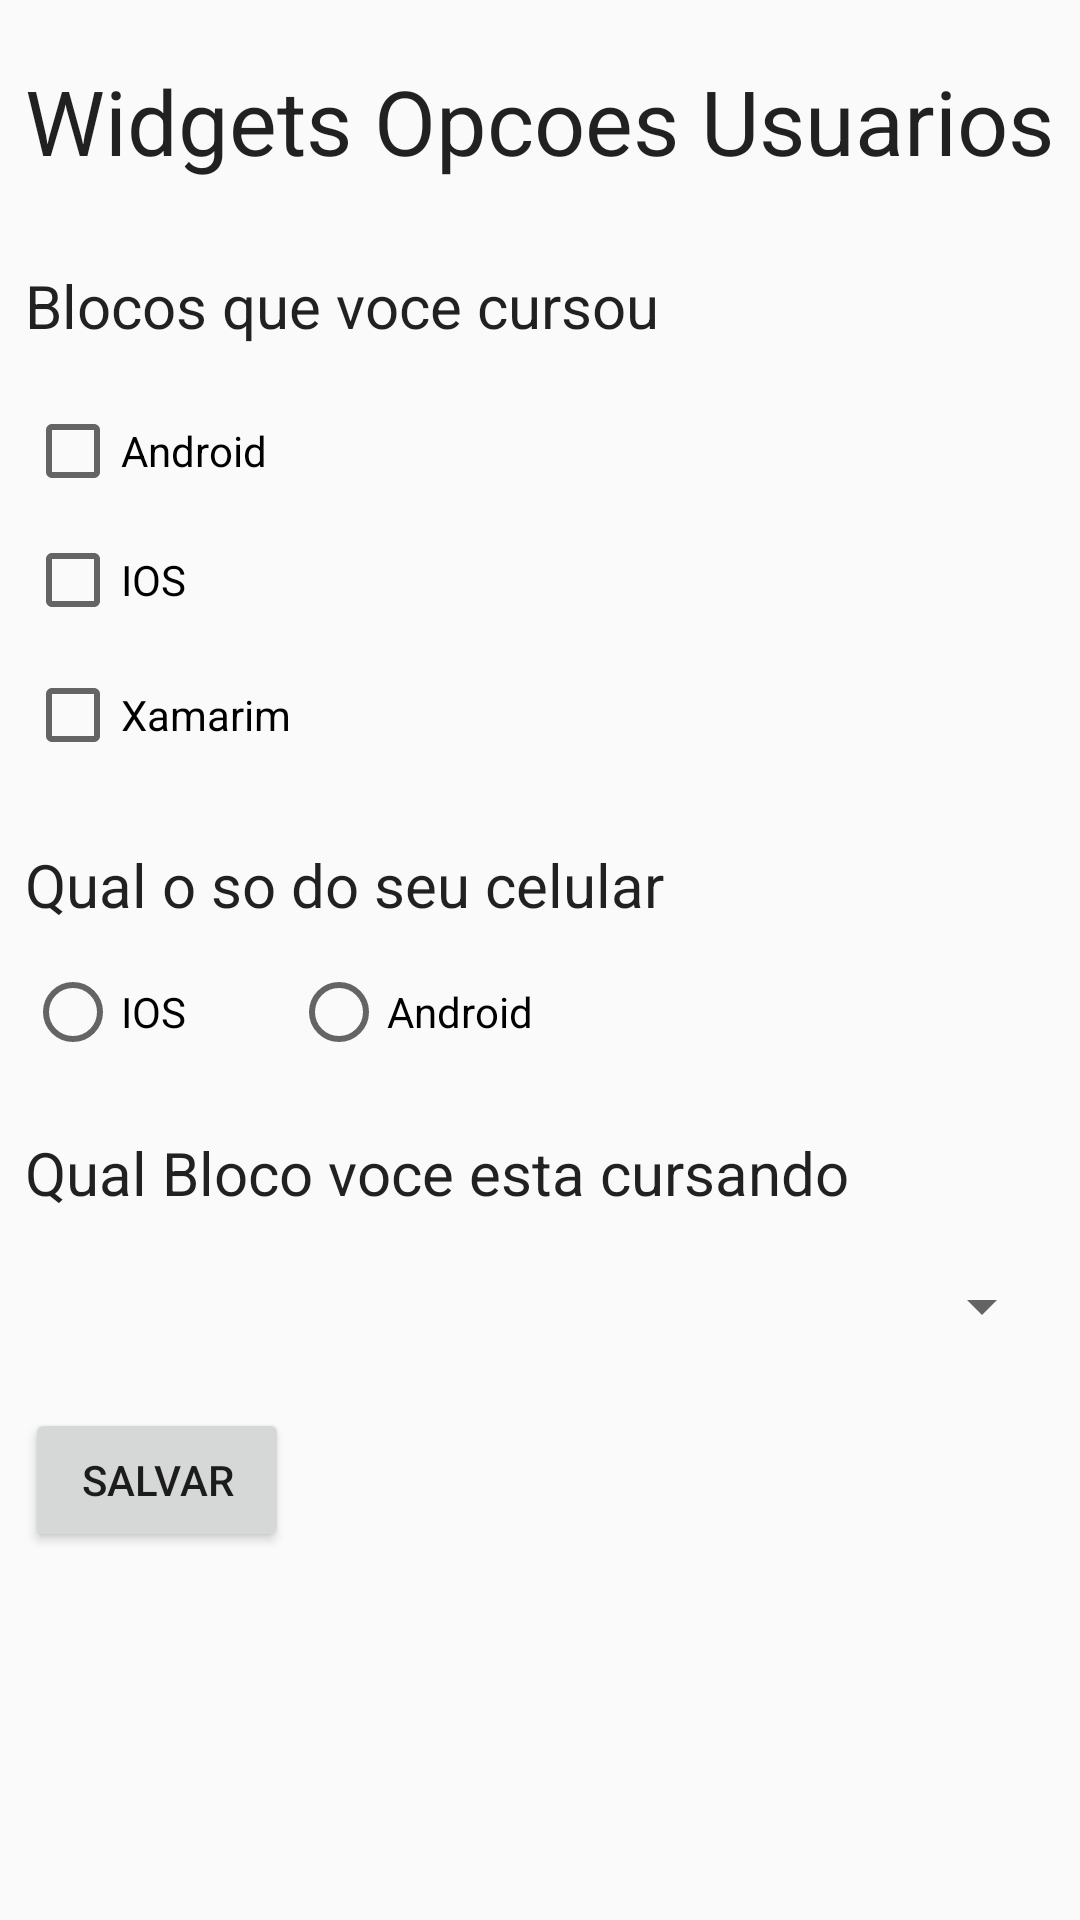

Produce the Android XML layout that renders to this screen, including the resource entries it uses.
<!-- AndroidManifest.xml: application theme AppTheme -->
<!-- res/layout/activity_options_form.xml -->
<?xml version="1.0" encoding="utf-8"?>
<RelativeLayout xmlns:android="http://schemas.android.com/apk/res/android"
    xmlns:app="http://schemas.android.com/apk/res-auto"
    xmlns:tools="http://schemas.android.com/tools"
    android:layout_width="match_parent"
    android:layout_height="match_parent"
    tools:context="com.example.eafdecision11.exercicio2.OptionsFormActivity">

    <TextView
        android:id="@+id/textView"
        android:layout_width="wrap_content"
        android:layout_height="wrap_content"
        android:layout_marginTop="20dp"
        android:text="@string/titulo2"
        android:textAppearance="@style/TextAppearance.AppCompat.Large"
        android:layout_alignParentTop="true"
        android:layout_centerHorizontal="true" />

    <TextView
        android:id="@+id/textView5"
        android:layout_width="wrap_content"
        android:layout_height="wrap_content"
        android:layout_marginTop="28dp"
        android:text="@string/pergunta1"
        android:textAppearance="@style/TextAppearance.AppCompat.Medium"
        android:layout_below="@+id/textView"
        android:layout_alignLeft="@+id/textView"
        android:layout_alignStart="@+id/textView" />

    <CheckBox
        android:id="@+id/checkBox"
        android:layout_width="wrap_content"
        android:layout_height="wrap_content"
        android:layout_marginTop="19dp"
        android:text="Android"
        android:layout_below="@+id/textView5"
        android:layout_alignLeft="@+id/textView5"
        android:layout_alignStart="@+id/textView5" />

    <CheckBox
        android:id="@+id/checkBox2"
        android:layout_width="wrap_content"
        android:layout_height="wrap_content"
        android:layout_marginTop="11dp"
        android:text="IOS"
        android:layout_below="@+id/checkBox"
        android:layout_alignLeft="@+id/checkBox"
        android:layout_alignStart="@+id/checkBox" />

    <CheckBox
        android:id="@+id/checkBox3"
        android:layout_width="wrap_content"
        android:layout_height="wrap_content"
        android:layout_alignLeft="@+id/checkBox2"
        android:layout_alignStart="@+id/checkBox2"
        android:layout_below="@+id/checkBox2"
        android:layout_marginTop="13dp"
        android:text="Xamarim" />

    <TextView
        android:id="@+id/textView8"
        android:layout_width="wrap_content"
        android:layout_height="wrap_content"
        android:layout_alignLeft="@+id/checkBox3"
        android:layout_alignStart="@+id/checkBox3"
        android:layout_below="@+id/checkBox3"
        android:layout_marginTop="27dp"
        android:text="@string/pergunta2"
        android:textAppearance="@style/TextAppearance.AppCompat.Medium" />

    <RadioGroup
        android:layout_width="wrap_content"
        android:layout_height="wrap_content"
        android:orientation="horizontal"
        android:layout_marginTop="13dp"
        android:layout_below="@+id/textView8"
        android:layout_alignLeft="@+id/textView8"
        android:layout_alignStart="@+id/textView8"
        android:id="@+id/radioGroup">

        <RadioButton
            android:id="@+id/radioButton2"
            android:layout_width="wrap_content"
            android:layout_height="wrap_content"
            android:layout_alignBottom="@+id/radioButton"
            android:layout_toEndOf="@+id/radioButton"
            android:layout_toRightOf="@+id/radioButton"
            android:layout_weight="1"
            android:text="IOS" />

    </RadioGroup>

    <RadioButton
        android:id="@+id/radioButton"
        android:layout_width="wrap_content"
        android:layout_height="wrap_content"
        android:layout_alignTop="@+id/radioGroup"
        android:layout_toEndOf="@+id/checkBox3"
        android:layout_toRightOf="@+id/checkBox3"
        android:layout_weight="1"
        android:text="Android" />

    <TextView
        android:id="@+id/textView9"
        android:layout_width="wrap_content"
        android:layout_height="wrap_content"
        android:layout_alignLeft="@+id/radioGroup"
        android:layout_alignStart="@+id/radioGroup"
        android:layout_below="@+id/radioGroup"
        android:layout_marginTop="24dp"
        android:text="@string/pergunta3"
        android:textAppearance="@style/TextAppearance.AppCompat.Medium" />

    <Spinner
        android:id="@+id/spinner"
        android:layout_width="match_parent"
        android:layout_height="wrap_content"
        android:layout_alignLeft="@+id/textView9"
        android:layout_alignStart="@+id/textView9"
        android:layout_below="@+id/textView9"
        android:layout_marginTop="19dp"
        android:layout_alignRight="@+id/textView"
        android:layout_alignEnd="@+id/textView" />

    <Button
        android:id="@+id/button2"
        android:layout_width="wrap_content"
        android:layout_height="wrap_content"
        android:layout_alignLeft="@+id/spinner"
        android:layout_alignStart="@+id/spinner"
        android:layout_below="@+id/spinner"
        android:layout_marginTop="22dp"
        android:text="@string/btn_salvar" />

</RelativeLayout>
<!-- resources referenced by this layout -->
<resources>
  <string name="btn_salvar">Salvar</string>
  <string name="pergunta1">Blocos que voce cursou</string>
  <string name="pergunta2">Qual o so do seu celular</string>
  <string name="pergunta3">Qual Bloco voce esta cursando</string>
  <string name="titulo2">Widgets Opcoes Usuarios</string>
  <style name="TextAppearance.AppCompat.Large">
          <item name="android:textSize">30dp</item>
      </style>
  <style name="TextAppearance.AppCompat.Medium">
          <item name="android:textSize">20dp</item>
      </style>
  <style name="AppTheme" parent="Theme.AppCompat.Light.DarkActionBar">
          
          <item name="colorPrimary">@color/colorPrimary</item>
          <item name="colorPrimaryDark">@color/colorPrimaryDark</item>
          <item name="colorAccent">@color/colorAccent</item>
      </style>
  <!-- not gathered from this repository: default colours our renderer supplied (Android Studio template values) -->
  <color name="colorPrimary">#FF6200EE</color>
  <color name="colorPrimaryDark">#FF3700B3</color>
  <color name="colorAccent">#FF03DAC5</color>
</resources>
